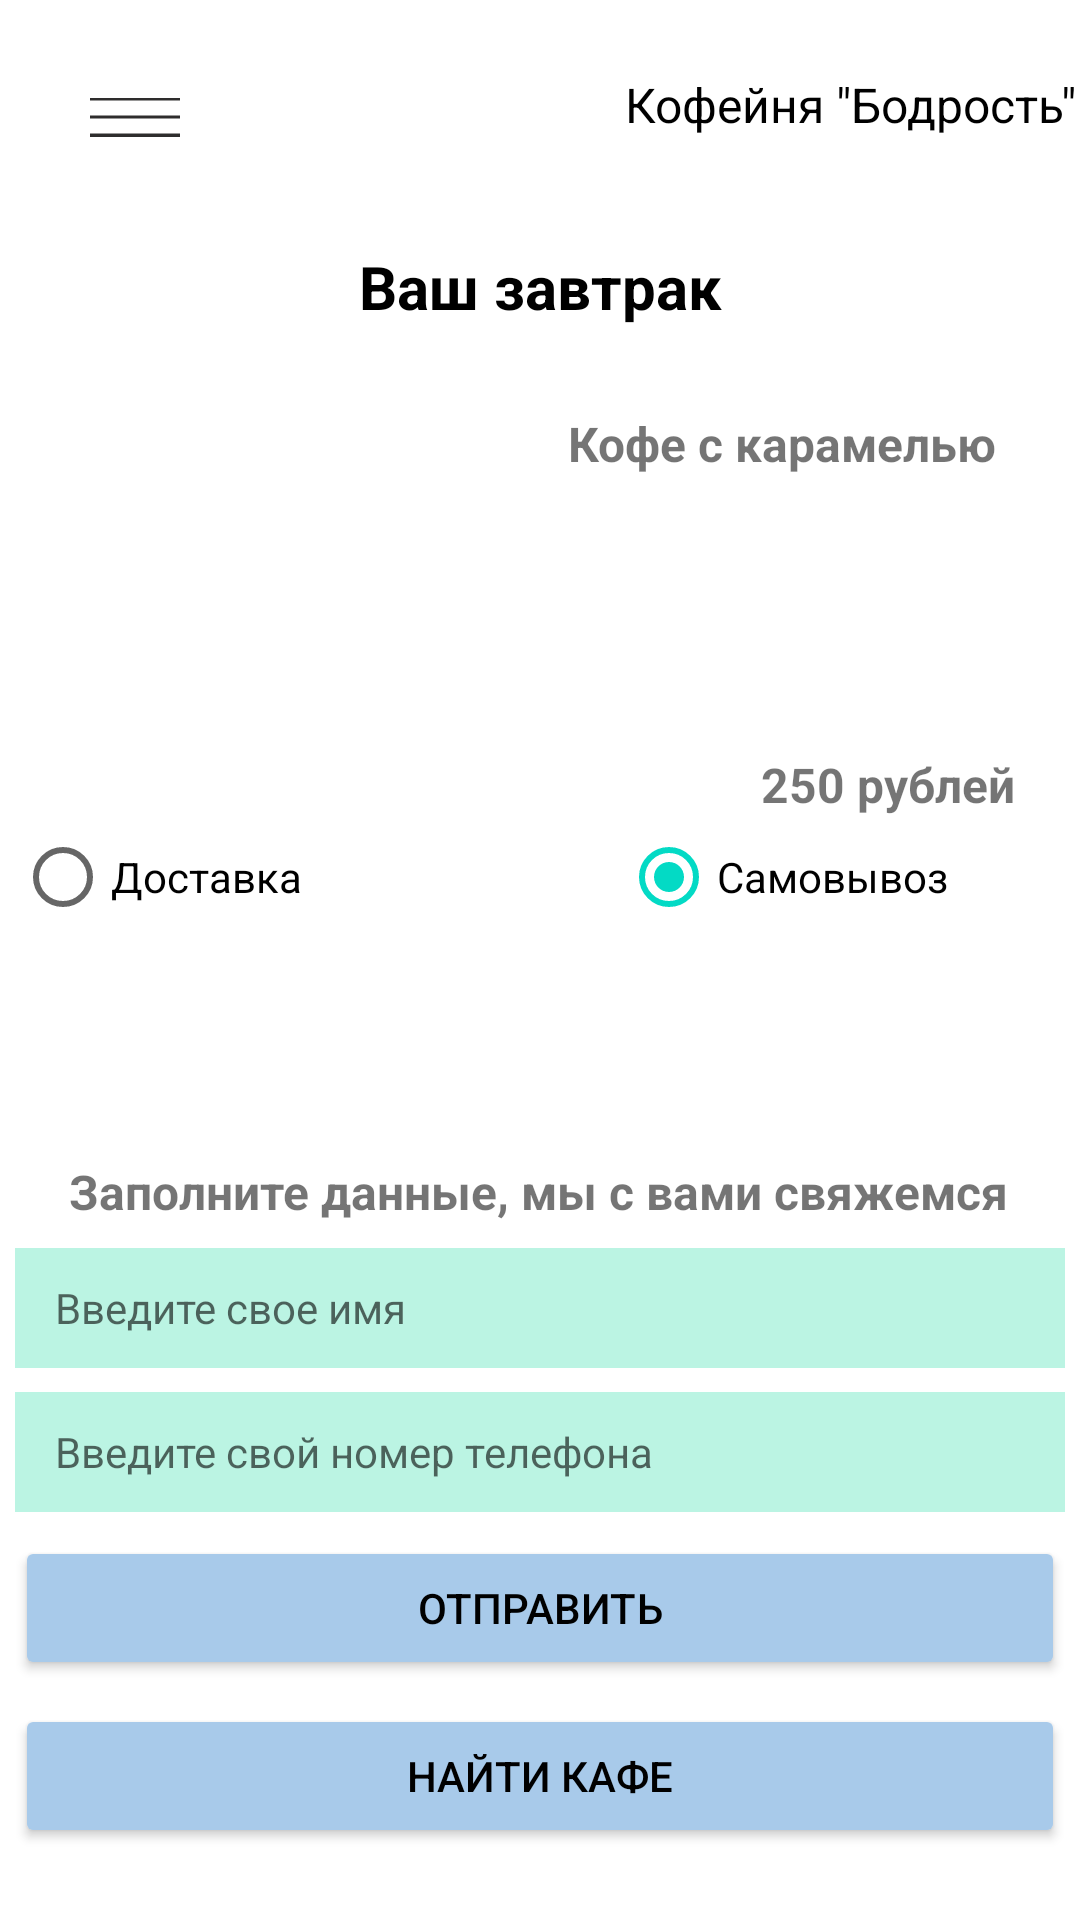

Here is an Android app screen rendered from its layout file. Give the layout XML and the strings, colors and styles it references.
<!-- AndroidManifest.xml: application theme Theme.PR26 -->
<!-- res/layout/activity_main_2.xml -->
<?xml version="1.0" encoding="utf-8"?>
<androidx.constraintlayout.widget.ConstraintLayout xmlns:android="http://schemas.android.com/apk/res/android"
    xmlns:app="http://schemas.android.com/apk/res-auto"
    xmlns:tools="http://schemas.android.com/tools"
    android:layout_width="match_parent"
    android:layout_height="match_parent">

    <Button
        android:id="@+id/send"
        android:layout_width="350dp"
        android:layout_height="wrap_content"
        android:layout_marginStart="30dp"
        android:layout_marginEnd="30dp"
        android:layout_marginBottom="8dp"
        android:backgroundTint="@color/blue"
        android:onClick="Send"
        android:text="Отправить"
        android:textColor="@color/black"
        app:layout_constraintBottom_toTopOf="@+id/search"
        app:layout_constraintEnd_toEndOf="parent"
        app:layout_constraintStart_toStartOf="parent" />

    <Button
        android:id="@+id/search"
        android:layout_width="350dp"
        android:layout_height="wrap_content"
        android:layout_marginStart="30dp"
        android:layout_marginEnd="30dp"
        android:layout_marginBottom="24dp"
        android:backgroundTint="@color/blue"
        android:text="Найти кафе"
        android:textColor="@color/black"
        app:layout_constraintBottom_toBottomOf="parent"
        app:layout_constraintEnd_toEndOf="parent"
        app:layout_constraintStart_toStartOf="parent" />

    <TextView
        android:id="@+id/textView5"
        android:layout_width="wrap_content"
        android:layout_height="wrap_content"
        android:layout_marginStart="136dp"
        android:layout_marginTop="82dp"
        android:layout_marginEnd="136dp"
        android:text="Ваш завтрак"
        android:textColor="@color/black"
        android:textSize="20sp"
        android:textStyle="bold"
        app:layout_constraintEnd_toEndOf="parent"
        app:layout_constraintStart_toStartOf="parent"
        app:layout_constraintTop_toTopOf="parent" />

    <TextView
        android:id="@+id/textView4"
        android:layout_width="wrap_content"
        android:layout_height="wrap_content"
        android:layout_marginStart="207dp"
        android:layout_marginTop="24dp"
        android:text="Кофейня &quot;Бодрость&quot;"
        android:textColor="@color/black"
        android:textSize="16sp"
        app:layout_constraintEnd_toEndOf="parent"
        app:layout_constraintStart_toStartOf="parent"
        app:layout_constraintTop_toTopOf="parent" />

    <ImageView
        android:id="@+id/iv_menu2"
        android:layout_width="30dp"
        android:layout_height="30dp"
        android:layout_marginStart="30dp"
        android:layout_marginTop="24dp"
        app:layout_constraintStart_toStartOf="parent"
        app:layout_constraintTop_toTopOf="parent"
        app:srcCompat="@drawable/menu" />

    <ImageView
        android:id="@+id/imageView2"
        android:layout_width="190dp"
        android:layout_height="138dp"
        android:layout_marginStart="30dp"
        android:layout_marginTop="137dp"
        android:layout_marginEnd="191dp"
        app:layout_constraintEnd_toEndOf="parent"
        app:layout_constraintStart_toStartOf="parent"
        app:layout_constraintTop_toTopOf="parent"
        app:srcCompat="@drawable/coffee_w_caramel_img" />

    <EditText
        android:id="@+id/editTextPhone"
        android:layout_width="350dp"
        android:layout_height="40dp"
        android:layout_marginStart="30dp"
        android:layout_marginEnd="30dp"
        android:layout_marginBottom="8dp"
        android:background="@color/green"
        android:ems="10"
        android:hint="    Введите свой номер телефона"
        android:inputType="phone"
        android:textColor="@color/teal_700"
        android:textSize="14sp"
        app:layout_constraintBottom_toTopOf="@+id/send"
        app:layout_constraintEnd_toEndOf="parent"
        app:layout_constraintStart_toStartOf="parent" />

    <EditText
        android:id="@+id/editTextTextPersonName"
        android:layout_width="350dp"
        android:layout_height="40dp"
        android:layout_marginStart="30dp"
        android:layout_marginEnd="30dp"
        android:layout_marginBottom="8dp"
        android:background="@color/green"
        android:ems="10"
        android:hint="    Введите свое имя"
        android:inputType="textPersonName"
        android:textColor="@color/teal_700"
        android:textSize="14sp"
        app:layout_constraintBottom_toTopOf="@+id/editTextPhone"
        app:layout_constraintEnd_toEndOf="parent"
        app:layout_constraintStart_toStartOf="parent" />

    <TextView
        android:id="@+id/textView6"
        android:layout_width="wrap_content"
        android:layout_height="wrap_content"
        android:layout_marginStart="48dp"
        android:layout_marginEnd="49dp"
        android:layout_marginBottom="8dp"
        android:text="Заполните данные, мы с вами свяжемся"
        android:textSize="16sp"
        android:textStyle="bold"
        app:layout_constraintBottom_toTopOf="@+id/editTextTextPersonName"
        app:layout_constraintEnd_toEndOf="parent"
        app:layout_constraintStart_toStartOf="parent" />

    <TextView
        android:id="@+id/textView7"
        android:layout_width="wrap_content"
        android:layout_height="wrap_content"
        android:layout_marginStart="1dp"
        android:layout_marginTop="137dp"
        android:layout_marginEnd="34dp"
        android:text="Кофе с карамелью"
        android:textSize="16sp"
        android:textStyle="bold"
        app:layout_constraintEnd_toEndOf="parent"
        app:layout_constraintStart_toEndOf="@+id/imageView2"
        app:layout_constraintTop_toTopOf="parent" />

    <Switch
        android:id="@+id/sugar"
        android:layout_width="wrap_content"
        android:layout_height="wrap_content"
        android:layout_marginStart="32dp"
        android:layout_marginTop="42dp"
        android:layout_marginBottom="16dp"
        android:text="Нужен сахар?"
        android:thumbTint="@color/blue"
        android:trackTint="@color/milk"
        android:trackTintMode="screen"
        app:layout_constraintBottom_toTopOf="@+id/radioGroup"
        app:layout_constraintStart_toStartOf="parent"
        app:layout_constraintTop_toBottomOf="@+id/imageView2" />

    <Switch
        android:id="@+id/cinnamon"
        android:layout_width="wrap_content"
        android:layout_height="wrap_content"
        android:layout_marginTop="42dp"
        android:layout_marginEnd="35dp"
        android:layout_marginBottom="16dp"
        android:text="Корица?"
        android:thumbTint="@color/blue"
        android:trackTint="@color/milk"
        android:trackTintMode="screen"
        app:layout_constraintBottom_toTopOf="@+id/radioGroup"
        app:layout_constraintEnd_toEndOf="parent"
        app:layout_constraintTop_toBottomOf="@+id/imageView2" />

    <RadioGroup
        android:id="@+id/radioGroup"
        android:layout_width="350dp"
        android:layout_height="wrap_content"
        android:layout_marginStart="30dp"
        android:layout_marginEnd="30dp"
        android:layout_marginBottom="70dp"
        android:orientation="horizontal"
        app:layout_constraintBottom_toTopOf="@+id/textView6"
        app:layout_constraintEnd_toEndOf="parent"
        app:layout_constraintStart_toStartOf="parent">

        <RadioButton
            android:id="@+id/rb_delivery"
            android:layout_width="202dp"
            android:layout_height="wrap_content"
            android:onClick="radioClicked"
            android:text="Доставка" />

        <RadioButton
            android:id="@+id/rb_pickup"
            android:layout_width="match_parent"
            android:layout_height="wrap_content"
            android:checked="true"
            android:onClick="radioClicked"
            android:text="Самовывоз" />
    </RadioGroup>

    <TextView
        android:id="@+id/textView8"
        android:layout_width="wrap_content"
        android:layout_height="wrap_content"
        android:layout_marginStart="62dp"
        android:layout_marginTop="92dp"
        android:layout_marginEnd="34dp"
        android:text="250 рублей"
        android:textSize="16sp"
        android:textStyle="bold"
        app:layout_constraintEnd_toEndOf="parent"
        app:layout_constraintHorizontal_bias="0.2"
        app:layout_constraintStart_toEndOf="@+id/imageView2"
        app:layout_constraintTop_toBottomOf="@+id/textView7" />

    <ImageButton
        android:id="@+id/btn_basket"
        android:layout_width="50dp"
        android:layout_height="50dp"
        android:layout_marginStart="328dp"
        android:layout_marginEnd="34dp"
        android:layout_marginBottom="16dp"
        android:background="#00FFFFFF"
        android:clickable="true"
        android:onClick="onBasketClick"
        android:scaleType="fitCenter"
        app:layout_constraintBottom_toTopOf="@+id/textView6"
        app:layout_constraintEnd_toEndOf="parent"
        app:layout_constraintStart_toStartOf="parent"
        app:srcCompat="@drawable/basket_img" />
</androidx.constraintlayout.widget.ConstraintLayout>
<!-- resources referenced by this layout -->
<resources>
  <color name="black">#FF000000</color>
  <color name="blue">#A8CAEA</color>
  <color name="green">#BBF4E3</color>
  <color name="milk">#E7D8D8</color>
  <color name="teal_700">#FF018786</color>
  <!-- drawable basket_img: png bitmap (drawable-v24, 938 bytes) -->
  <!-- drawable menu: png bitmap (drawable, 113 bytes) -->
  <style name="Theme.PR26" parent="Theme.MaterialComponents.DayNight.NoActionBar">
          
          <item name="colorPrimary">@color/green</item>
          <item name="colorPrimaryVariant">@color/green</item>
          <item name="colorOnPrimary">@color/white</item>
          
          <item name="colorSecondary">@color/teal_200</item>
          <item name="colorSecondaryVariant">@color/teal_700</item>
          <item name="colorOnSecondary">@color/black</item>
          
          <item name="android:statusBarColor">?attr/colorPrimaryVariant</item>
          
      </style>
  <color name="white">#FFFFFFFF</color>
  <color name="teal_200">#FF03DAC5</color>
</resources>
